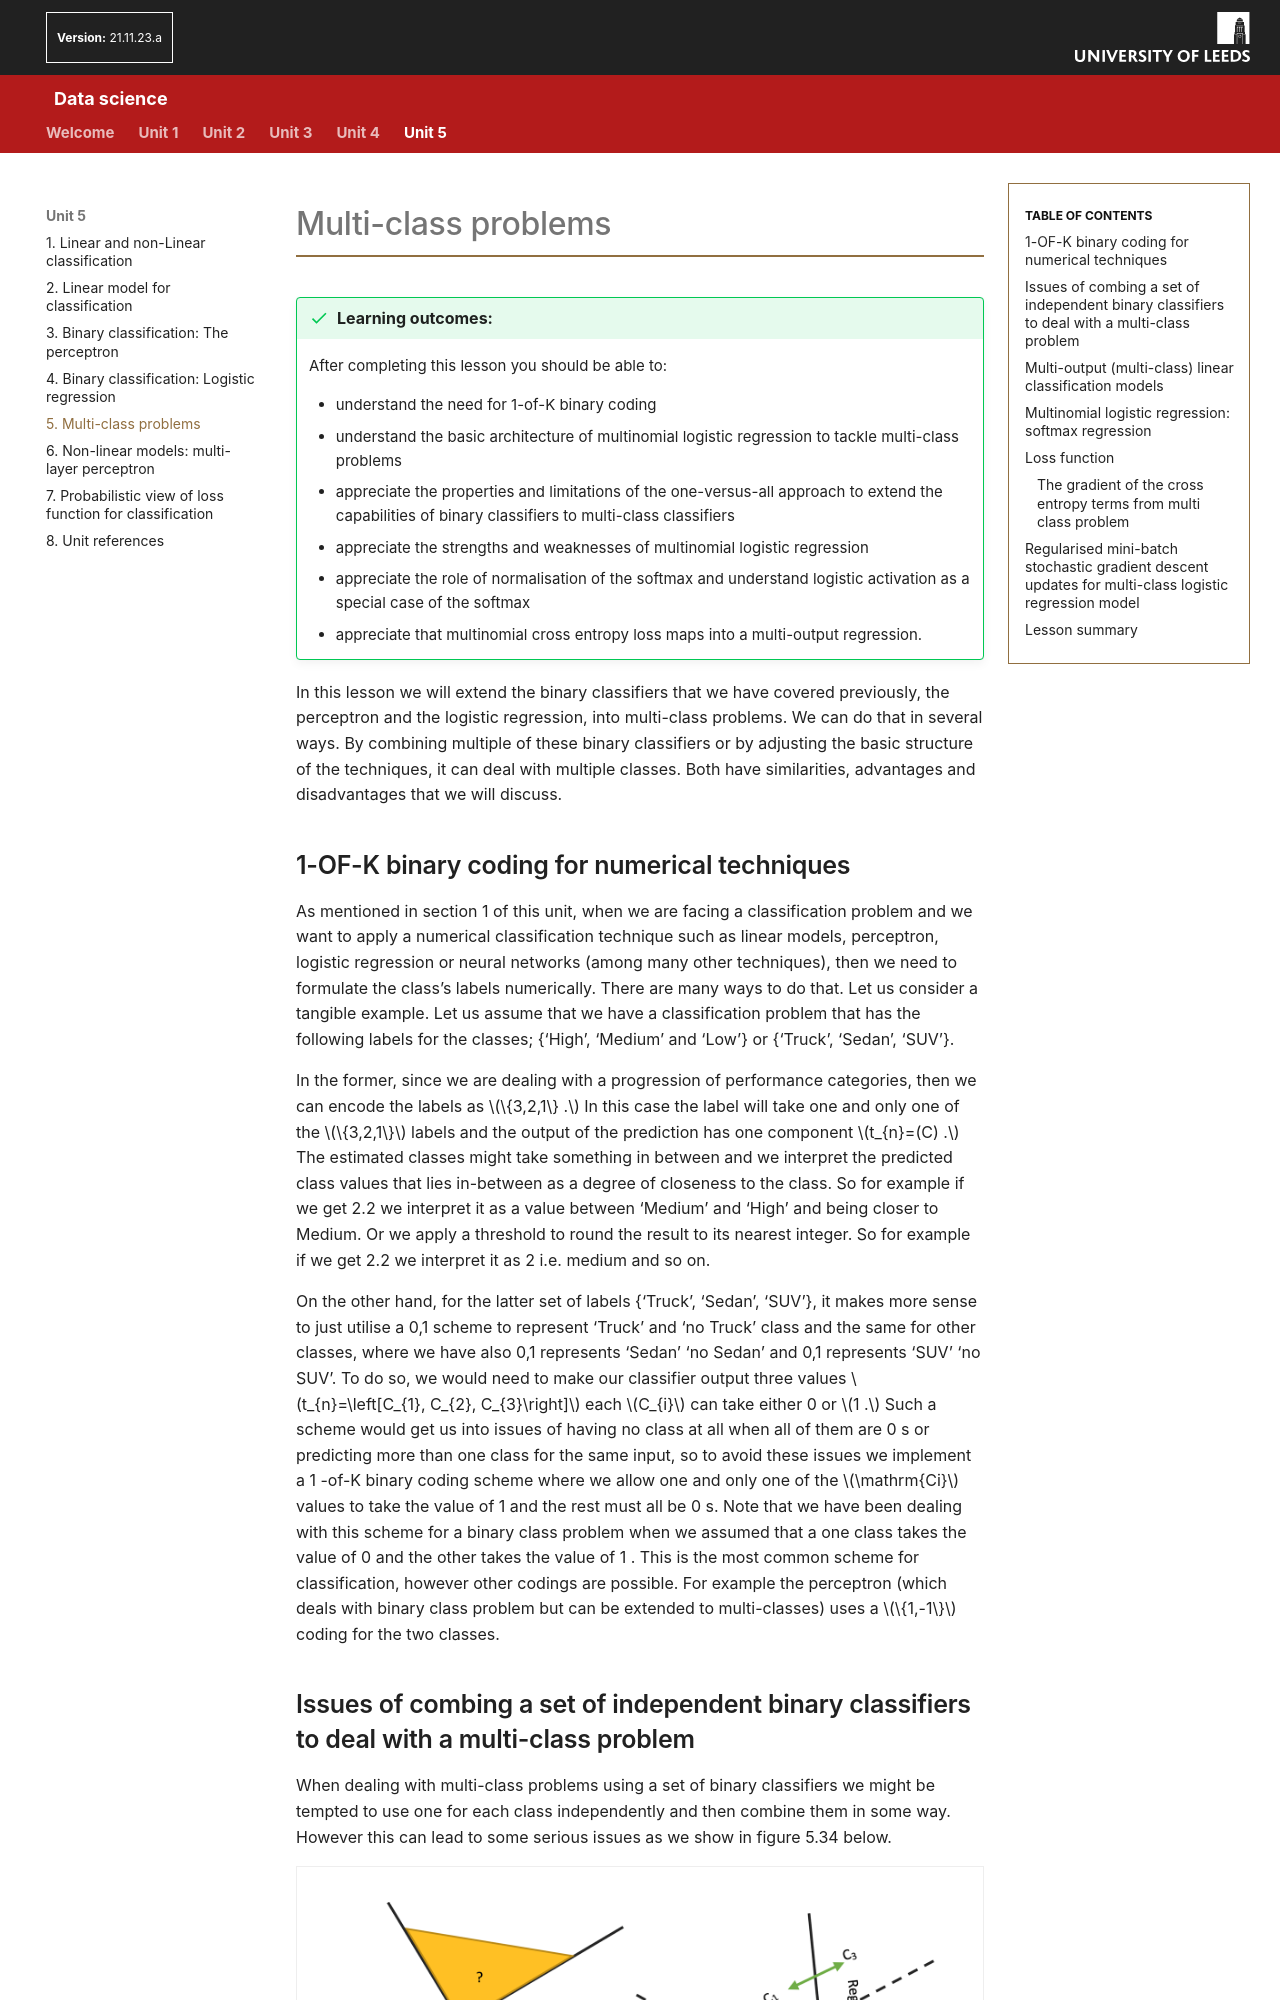

repository: AltahhanAi/Data_Science · page: content/unit5/05_05_multi-class-problems/index.html · generator: mkdocs

#Multi-class problems

!!! success "Learning outcomes:"
	After completing this lesson you should be able to:

    * understand the need for 1-of-K binary coding
    *	understand the basic architecture of multinomial logistic regression to tackle multi-class problems
    *	appreciate the properties and limitations of the one-versus-all approach to extend the capabilities of binary classifiers to multi-class classifiers
    *	appreciate the strengths and weaknesses of multinomial logistic regression
    *	appreciate the role of normalisation of the softmax and understand logistic activation as a special case of the softmax
    *	appreciate that multinomial cross entropy loss maps into a multi-output regression.

In this lesson we will extend the binary classifiers that we have covered previously, the perceptron and the logistic regression, into multi-class problems. We can do that in several ways. By combining multiple of these binary classifiers or by adjusting the basic structure of the techniques, it can deal with multiple classes. Both have similarities, advantages and disadvantages that we will discuss.
